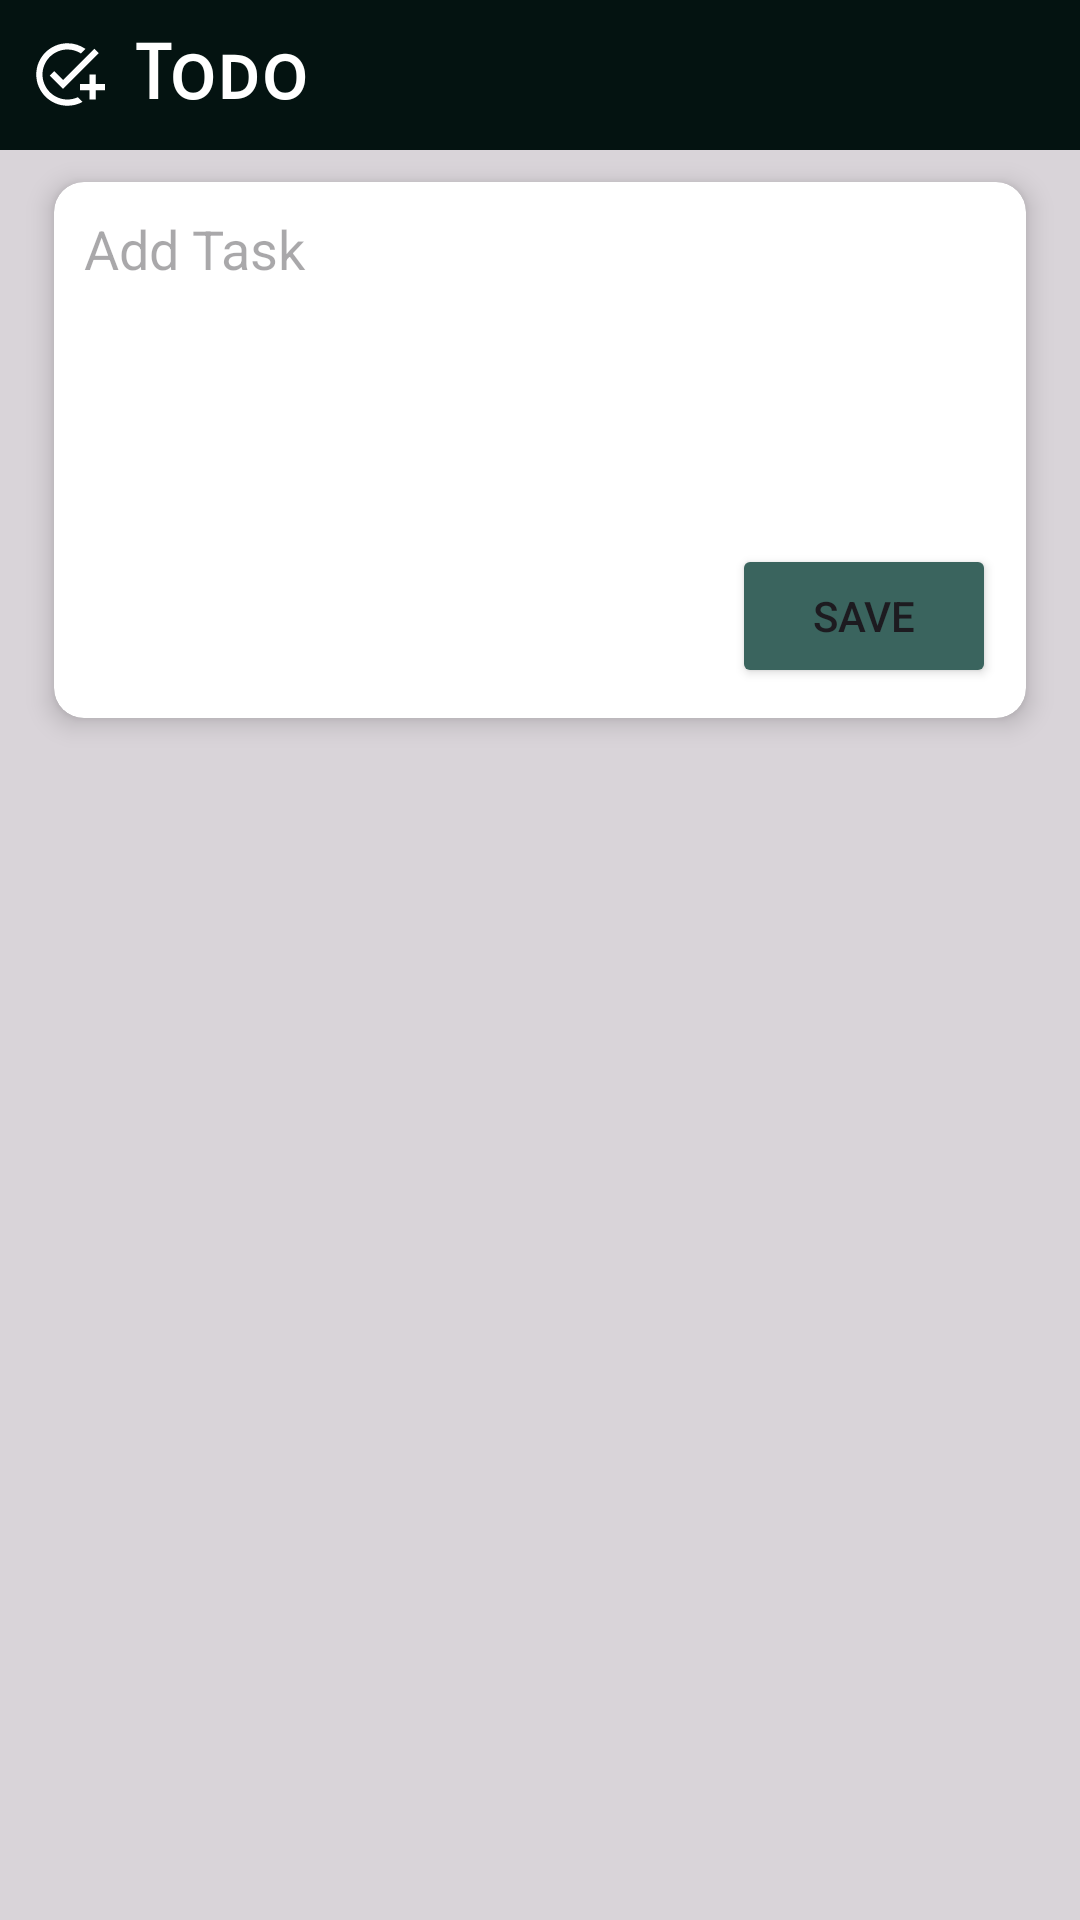

Here is an Android app screen rendered from its layout file. Give the layout XML and the strings, colors and styles it references.
<!-- AndroidManifest.xml: application theme Theme.Todo -->
<!-- res/layout/activity_add_task.xml -->
<?xml version="1.0" encoding="utf-8"?>
<RelativeLayout xmlns:android="http://schemas.android.com/apk/res/android"
    xmlns:app="http://schemas.android.com/apk/res-auto"
    xmlns:tools="http://schemas.android.com/tools"
    android:id="@+id/main"
    android:layout_width="match_parent"
    android:layout_height="match_parent"
    tools:context=".AddTaskActivity"
    android:orientation="vertical"
    android:background="@color/my_gray">

    <LinearLayout
        android:layout_width="match_parent"
        android:layout_height="50dp"
        android:background="@color/my_primary"
        android:orientation="horizontal"
        android:id="@+id/app_banner_2">

        <ImageView
            android:layout_width="25dp"
            android:layout_height="25dp"
            android:src="@drawable/logo_vector_asset"
            android:layout_gravity="center_vertical"
            android:layout_margin="10dp"/>

        <TextView
            android:layout_width="match_parent"
            android:layout_height="match_parent"
            android:background="@color/my_primary"
            android:text="@string/todo"
            android:textSize="25sp"
            android:textColor="@color/white"
            android:textStyle="bold"
            android:fontFamily="sans-serif-smallcaps"
            android:gravity="center_vertical" />
    </LinearLayout>

    <androidx.cardview.widget.CardView
        android:id="@+id/card_view_add_task"
        xmlns:card_view="http://schemas.android.com/apk/res-auto"
        android:layout_width="match_parent"
        android:layout_height="200dp"
        card_view:cardBackgroundColor="@color/white"
        card_view:cardCornerRadius="10dp"
        android:layout_marginLeft="10dp"
        android:layout_marginRight="10dp"
        card_view:cardElevation="5dp"
        card_view:cardUseCompatPadding="true"
        android:layout_below="@id/app_banner_2">

        <RelativeLayout
            android:layout_width="match_parent"
            android:layout_height="match_parent">
            <EditText
                android:layout_width="match_parent"
                android:layout_height="match_parent"
                android:id="@+id/edit_text"
                android:gravity="start"
                android:padding="10dp"
                android:textSize="18sp"
                android:hint="@string/add_task"
                android:background="@null"/>

            <Button
                android:layout_width="wrap_content"
                android:layout_height="wrap_content"
                android:text="@string/save"
                android:backgroundTint="@color/my_secondary"
                android:layout_alignParentEnd="true"
                android:layout_alignParentBottom="true"
                android:layout_marginEnd="10dp"
                android:layout_marginBottom="10dp"
                android:id="@+id/save_button"/>
        </RelativeLayout>
    </androidx.cardview.widget.CardView>

</RelativeLayout>
<!-- resources referenced by this layout -->
<resources>
  <color name="my_gray">#4D808080</color>
  <color name="my_primary">#041311</color>
  <color name="my_secondary">#3A645E</color>
  <color name="white">#FFFFFFFF</color>
  <!-- drawable logo_vector_asset (drawable) -->
  <vector xmlns:android="http://schemas.android.com/apk/res/android" android:height="240dp" android:tint="#FFFFFF" android:viewportHeight="24" android:viewportWidth="24" android:width="240dp">
        
      <path android:fillColor="@android:color/white" android:pathData="M22,5.18L10.59,16.6l-4.24,-4.24l1.41,-1.41l2.83,2.83l10,-10L22,5.18zM12,20c-4.41,0 -8,-3.59 -8,-8s3.59,-8 8,-8c1.57,0 3.04,0.46 4.28,1.25l1.45,-1.45C16.1,2.67 14.13,2 12,2C6.48,2 2,6.48 2,12s4.48,10 10,10c1.73,0 3.36,-0.44 4.78,-1.22l-1.5,-1.5C14.28,19.74 13.17,20 12,20zM19,15h-3v2h3v3h2v-3h3v-2h-3v-3h-2V15z"/>
      
  </vector>
  <string name="add_task">Add Task</string>
  <string name="save">Save</string>
  <string name="todo">Todo</string>
  <style name="Theme.Todo" parent="Base.Theme.Todo" />
  <style name="Base.Theme.Todo" parent="Theme.Material3.Light.NoActionBar">
          
          <item name="colorPrimary">@color/my_primary</item>
      </style>
</resources>
